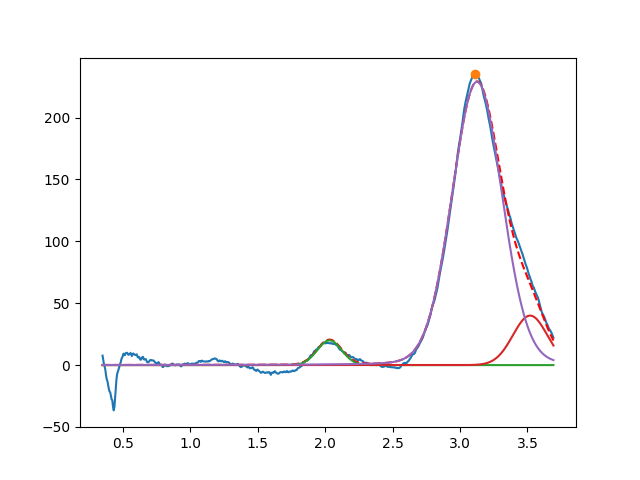

Values plotted in this chart, from the file beside it:
2.032364236099013066e+00, 2.000000000000006750e+01, 2.127925605133178522e-01, 9.999999999855245791e-01
3.519840332937915761e+00, 3.999999999999612754e+01, 2.990609289054761422e-01, 9.999999999970967668e-01
3.126032510758289362e+00, 2.288990985618504510e+02, 4.351775761243756313e-01, 9.292289842230641028e-01
